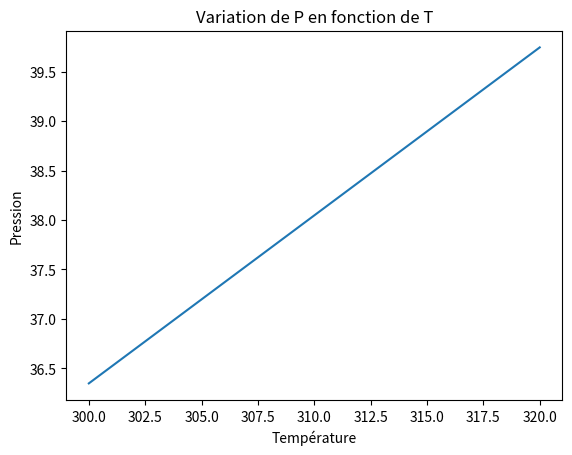

Python code for this plot:
import matplotlib.pyplot as plt
n=2
R=0.08134
V=1
a=3.658
b=0.04267
T_valeurs=[]
P_valeurs=[]
for T in range(300,321,1):
    P=n*R*T/(V-b)-(n**2*a/V**2)
    T_valeurs.append(T)
    P_valeurs.append(P)
plt.plot(T_valeurs,P_valeurs)
plt.xlabel('Température')
plt.ylabel('Pression')
plt.title('Variation de P en fonction de T')
plt.show()